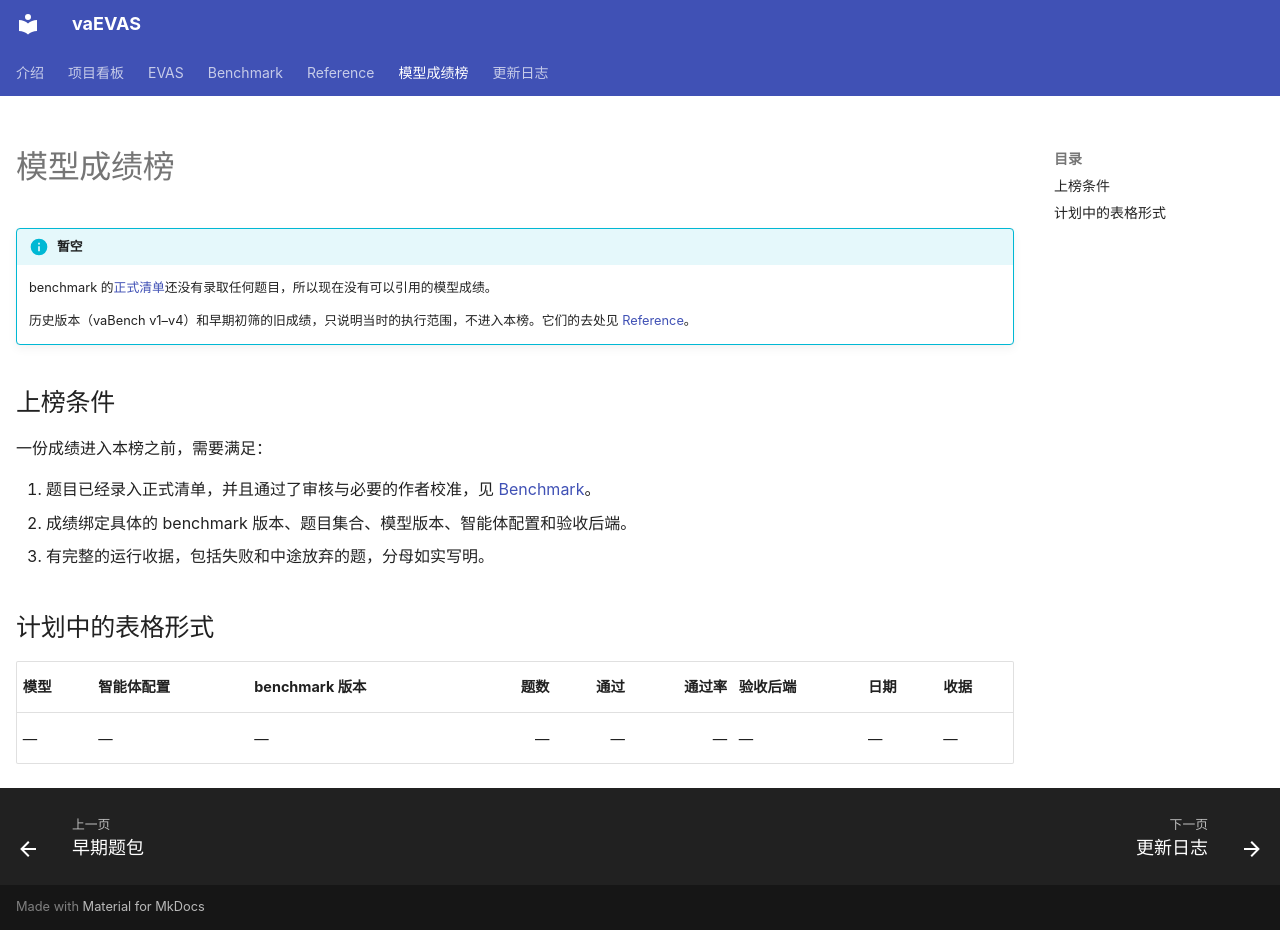

repository: BucketSran/vaevas-site · page: leaderboard/index.html · generator: mkdocs

---
hide:
  - navigation
---

# 模型成绩榜

!!! info "暂空"
    benchmark 的[正式清单](repo:benchmark/tasks/benchmark.toml)还没有录取任何题目，所以现在没有可以引用的模型成绩。

    历史版本（vaBench v1–v4）和早期初筛的旧成绩，只说明当时的执行范围，不进入本榜。它们的去处见 [Reference](reference/index.md)。

## 上榜条件

一份成绩进入本榜之前，需要满足：

1. 题目已经录入正式清单，并且通过了审核与必要的作者校准，见 [Benchmark](benchmark/index.md)。
2. 成绩绑定具体的 benchmark 版本、题目集合、模型版本、智能体配置和验收后端。
3. 有完整的运行收据，包括失败和中途放弃的题，分母如实写明。

## 计划中的表格形式

| 模型 | 智能体配置 | benchmark 版本 | 题数 | 通过 | 通过率 | 验收后端 | 日期 | 收据 |
| --- | --- | --- | ---: | ---: | ---: | --- | --- | --- |
| — | — | — | — | — | — | — | — | — |
